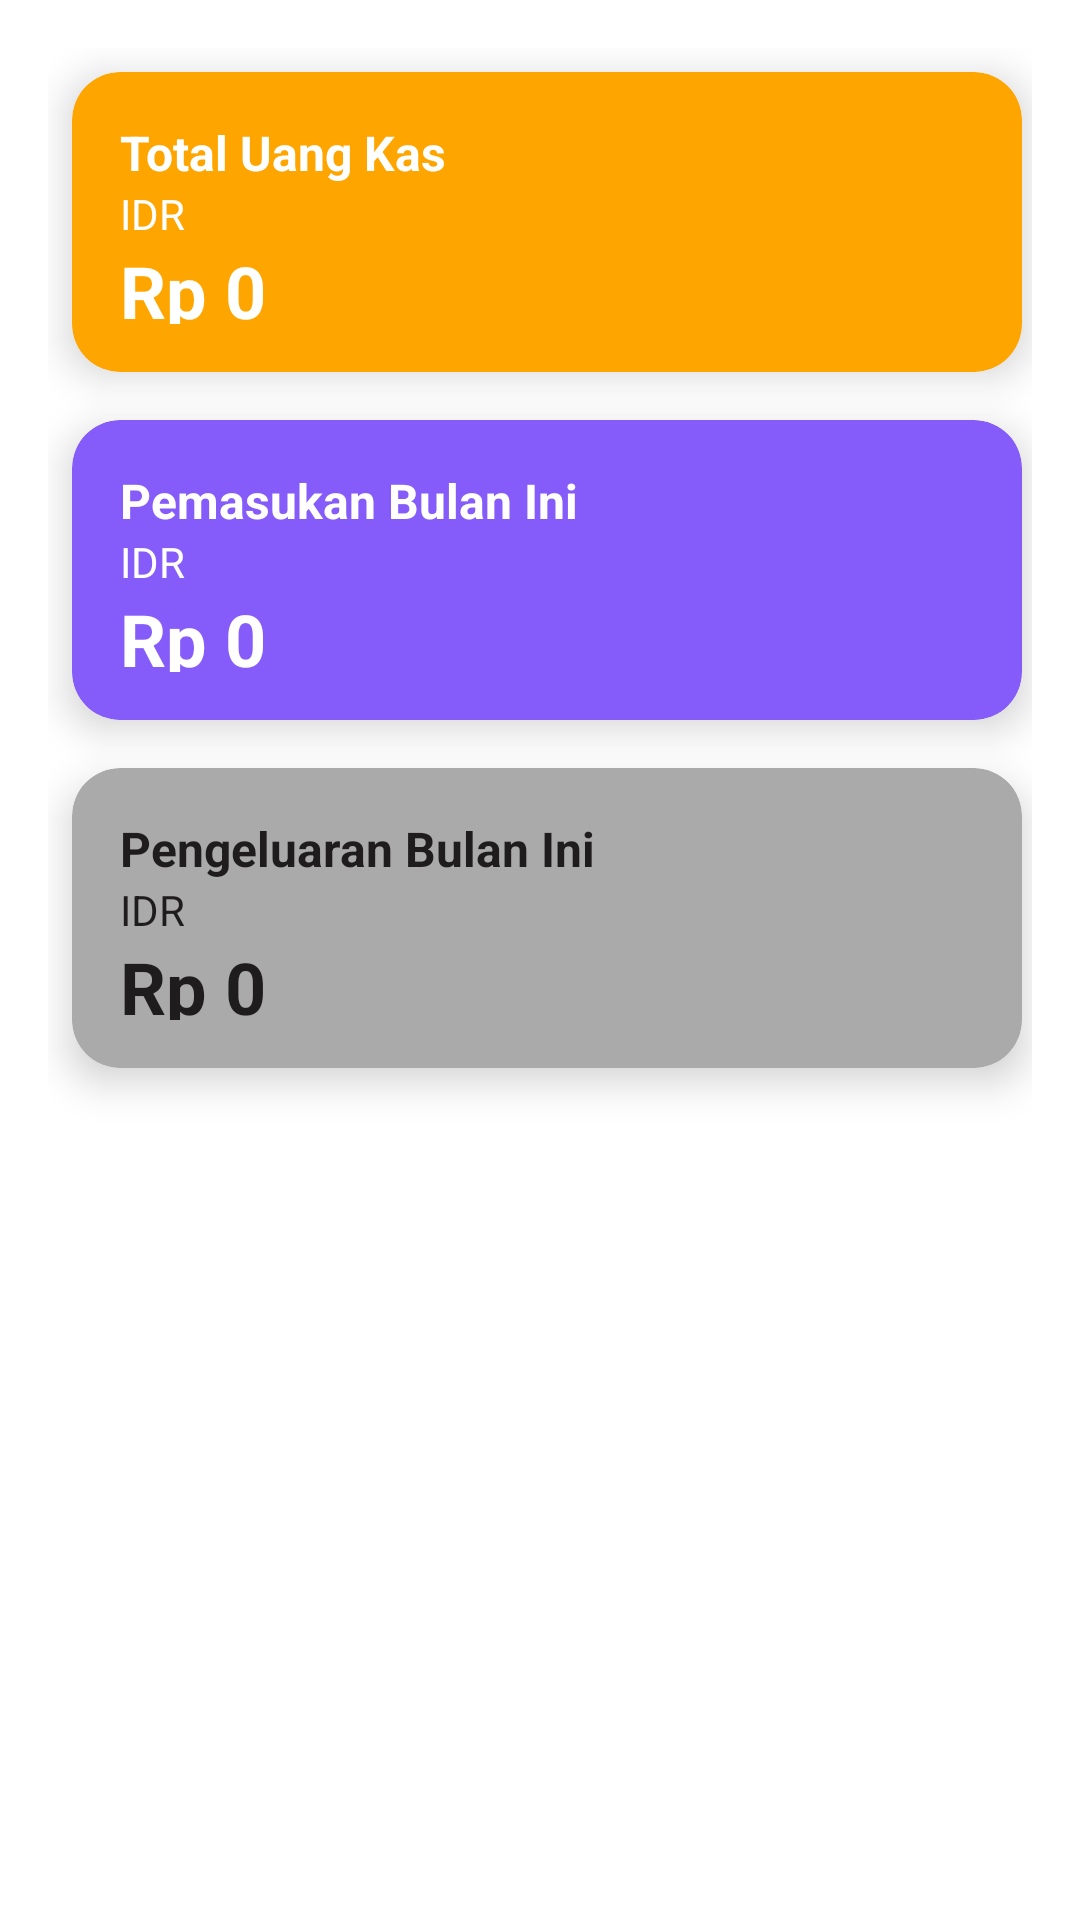

Write the Android layout XML for this screen, with the resource values it uses.
<!-- AndroidManifest.xml: application theme Theme.Sakuku -->
<!-- res/layout/fragment_dashboard.xml -->
<?xml version="1.0" encoding="utf-8"?>
<LinearLayout xmlns:android="http://schemas.android.com/apk/res/android"
    xmlns:app="http://schemas.android.com/apk/res-auto"
    android:layout_width="match_parent"
    android:layout_height="match_parent"
    android:orientation="vertical"
    android:padding="16dp"
    android:id="@+id/navigation_dashboard">


   <include
       android:id="@+id/cardTotalUangKas"
       layout="@layout/card_view"
       app:layout_constraintTop_toTopOf="parent"
       app:layout_constraintStart_toStartOf="parent"
       app:layout_constraintEnd_toEndOf="parent"
       app:layout_constraintBottom_toBottomOf="parent"/>

   <include
       android:id="@+id/cardPemasukan"
       layout="@layout/card_view_pemasukan"
       app:layout_constraintTop_toTopOf="parent"
       app:layout_constraintStart_toStartOf="parent"
       app:layout_constraintEnd_toEndOf="parent"
       app:layout_constraintBottom_toBottomOf="parent"/>

   <include
       android:id="@+id/cardPengeluaran"
       layout="@layout/card_view_pengeluaran"
       app:layout_constraintTop_toTopOf="parent"
       app:layout_constraintStart_toStartOf="parent"
       app:layout_constraintEnd_toEndOf="parent"
       app:layout_constraintBottom_toBottomOf="parent"/>


</LinearLayout>
<!-- res/layout/card_view.xml (included above) -->
<?xml version="1.0" encoding="utf-8"?>
<androidx.cardview.widget.CardView xmlns:android="http://schemas.android.com/apk/res/android"
    xmlns:app="http://schemas.android.com/apk/res-auto"
    android:layout_width="950px"
    android:layout_height="300px"
    android:layout_margin="8dp"
    app:cardCornerRadius="16dp"
    app:cardElevation="8dp"
    app:cardBackgroundColor="#FFA500">

    <androidx.constraintlayout.widget.ConstraintLayout
        android:layout_width="match_parent"
        android:layout_height="wrap_content"
        android:padding="16dp">

        <TextView
            android:id="@+id/totalUangKas"
            android:layout_width="0dp"
            android:layout_height="wrap_content"
            android:text="Total Uang Kas"
            android:textColor="@android:color/white"
            android:textSize="16sp"
            android:textStyle="bold"
            app:layout_constraintStart_toStartOf="parent"
            app:layout_constraintTop_toTopOf="parent"
            app:layout_constraintEnd_toEndOf="parent"/>

        <TextView
            android:id="@+id/currencyIDR"
            android:layout_width="0dp"
            android:layout_height="wrap_content"
            android:text="IDR"
            android:textColor="@android:color/white"
            android:textSize="14sp"
            app:layout_constraintStart_toStartOf="parent"
            app:layout_constraintTop_toBottomOf="@id/totalUangKas"
            app:layout_constraintEnd_toEndOf="parent"/>

        <TextView
            android:id="@+id/totalAmount"
            android:layout_width="0dp"
            android:layout_height="wrap_content"
            android:text="Rp 0"
            android:textColor="@android:color/white"
            android:textSize="24sp"
            android:textStyle="bold"
            app:layout_constraintStart_toStartOf="parent"
            app:layout_constraintTop_toBottomOf="@id/currencyIDR"
            app:layout_constraintEnd_toEndOf="parent"/>

        <ImageView
            android:id="@+id/currencyIcon"
            android:layout_width="24dp"
            android:layout_height="24dp"
            android:layout_marginTop="8dp"
            android:layout_marginEnd="8dp"
            android:src="@drawable/baseline_assured_workload_24"
            app:layout_constraintEnd_toEndOf="parent"
            app:layout_constraintTop_toTopOf="parent" />

    </androidx.constraintlayout.widget.ConstraintLayout>

</androidx.cardview.widget.CardView>
<!-- res/layout/card_view_pemasukan.xml (included above) -->
<?xml version="1.0" encoding="utf-8"?>
<androidx.cardview.widget.CardView xmlns:android="http://schemas.android.com/apk/res/android"
    xmlns:app="http://schemas.android.com/apk/res-auto"
    android:layout_width="950px"
    android:layout_height="300px"
    android:layout_margin="8dp"
    app:cardCornerRadius="16dp"
    app:cardElevation="8dp"
    app:cardBackgroundColor="#855BF9">

    <androidx.constraintlayout.widget.ConstraintLayout
        android:layout_width="match_parent"
        android:layout_height="wrap_content"
        android:padding="16dp">

        <TextView
            android:id="@+id/totalUangKas"
            android:layout_width="0dp"
            android:layout_height="wrap_content"
            android:text="Pemasukan Bulan Ini"
            android:textColor="@android:color/white"
            android:textSize="16sp"
            android:textStyle="bold"
            app:layout_constraintStart_toStartOf="parent"
            app:layout_constraintTop_toTopOf="parent"
            app:layout_constraintEnd_toEndOf="parent"/>

        <TextView
            android:id="@+id/currencyIDR"
            android:layout_width="0dp"
            android:layout_height="wrap_content"
            android:text="IDR"
            android:textColor="@android:color/white"
            android:textSize="14sp"
            app:layout_constraintStart_toStartOf="parent"
            app:layout_constraintTop_toBottomOf="@id/totalUangKas"
            app:layout_constraintEnd_toEndOf="parent"/>

        <TextView
            android:id="@+id/totalAddMonthly"
            android:layout_width="0dp"
            android:layout_height="wrap_content"
            android:text="Rp 0"
            android:textColor="@android:color/white"
            android:textSize="24sp"
            android:textStyle="bold"
            app:layout_constraintStart_toStartOf="parent"
            app:layout_constraintTop_toBottomOf="@id/currencyIDR"
            app:layout_constraintEnd_toEndOf="parent"/>

        <ImageView
            android:id="@+id/currencyIcon"
            android:layout_width="24dp"
            android:layout_height="24dp"
            android:layout_marginTop="8dp"
            android:layout_marginEnd="8dp"
            android:src="@drawable/baseline_assured_workload_24"
            app:layout_constraintEnd_toEndOf="parent"
            app:layout_constraintTop_toTopOf="parent" />

    </androidx.constraintlayout.widget.ConstraintLayout>

</androidx.cardview.widget.CardView>
<!-- res/layout/card_view_pengeluaran.xml (included above) -->
<?xml version="1.0" encoding="utf-8"?>
<androidx.cardview.widget.CardView xmlns:android="http://schemas.android.com/apk/res/android"
    xmlns:app="http://schemas.android.com/apk/res-auto"
    android:layout_width="950px"
    android:layout_height="300px"
    android:layout_margin="8dp"
    app:cardCornerRadius="16dp"
    app:cardElevation="8dp"
    app:cardBackgroundColor="#AAAAAA">

    <androidx.constraintlayout.widget.ConstraintLayout
        android:layout_width="match_parent"
        android:layout_height="wrap_content"
        android:padding="16dp">

        <TextView
            android:id="@+id/totalUangKas"
            android:layout_width="0dp"
            android:layout_height="wrap_content"
            android:text="Pengeluaran Bulan Ini"
            android:textColor="#1E1C1C"
            android:textSize="16sp"
            android:textStyle="bold"
            app:layout_constraintStart_toStartOf="parent"
            app:layout_constraintTop_toTopOf="parent"
            app:layout_constraintEnd_toEndOf="parent"/>

        <TextView
            android:id="@+id/currencyIDR"
            android:layout_width="0dp"
            android:layout_height="wrap_content"
            android:text="IDR"
            android:textColor="#1E1C1C"
            android:textSize="14sp"
            app:layout_constraintStart_toStartOf="parent"
            app:layout_constraintTop_toBottomOf="@id/totalUangKas"
            app:layout_constraintEnd_toEndOf="parent"/>

        <TextView
            android:id="@+id/totalWithdrawMonthly"
            android:layout_width="0dp"
            android:layout_height="wrap_content"
            android:text="Rp 0"
            android:textColor="#1E1C1C"
            android:textSize="24sp"
            android:textStyle="bold"
            app:layout_constraintStart_toStartOf="parent"
            app:layout_constraintTop_toBottomOf="@id/currencyIDR"
            app:layout_constraintEnd_toEndOf="parent"/>

        <ImageView
            android:id="@+id/currencyIcon"
            android:layout_width="24dp"
            android:layout_height="24dp"
            android:layout_marginTop="8dp"
            android:layout_marginEnd="8dp"
            android:src="@drawable/baseline_assured_workload_24"
            app:layout_constraintEnd_toEndOf="parent"
            app:layout_constraintTop_toTopOf="parent" />

    </androidx.constraintlayout.widget.ConstraintLayout>

</androidx.cardview.widget.CardView>
<!-- resources referenced by this layout -->
<resources>
  <style name="Theme.Sakuku" parent="Theme.MaterialComponents.DayNight.DarkActionBar">
          
          <item name="colorPrimary">@color/purple_500</item>
          <item name="colorPrimaryVariant">@color/purple_700</item>
          <item name="colorOnPrimary">@color/white</item>
          
          <item name="colorSecondary">@color/teal_200</item>
          <item name="colorSecondaryVariant">@color/teal_700</item>
          <item name="colorOnSecondary">@color/black</item>
          
          <item name="android:statusBarColor">#8456EA</item>
          
      </style>
  <color name="purple_500">#B499FF</color>
  <color name="purple_700">#FF3700B3</color>
  <color name="white">#FFFFFFFF</color>
  <color name="teal_200">#FF03DAC5</color>
  <color name="teal_700">#FF018786</color>
  <color name="black">#FF000000</color>
</resources>
